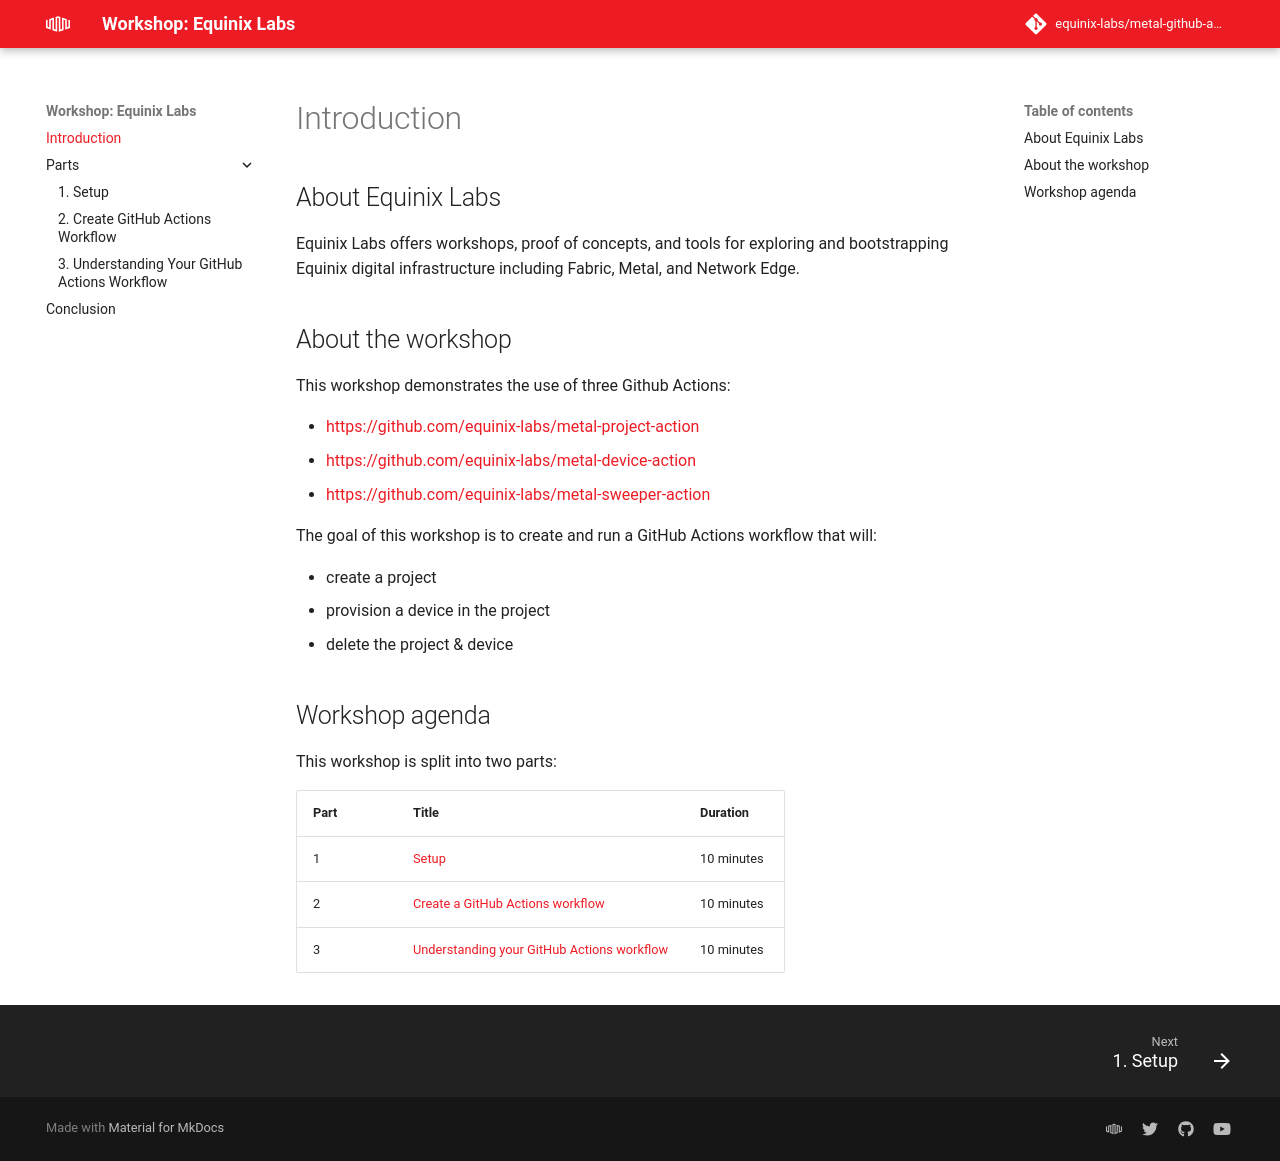

repository: equinix-labs/metal-github-actions-workshop · page: index.html · generator: mkdocs

# Introduction

## About Equinix Labs

Equinix Labs offers workshops, proof of concepts, and tools for exploring and bootstrapping Equinix digital infrastructure including Fabric, Metal, and Network Edge.

## About the workshop

This workshop demonstrates the use of three Github Actions:

* <https://github.com/equinix-labs/metal-project-action>
* <https://github.com/equinix-labs/metal-device-action>
* <https://github.com/equinix-labs/metal-sweeper-action>

The goal of this workshop is to create and run a GitHub Actions workflow that will:

* create a project
* provision a device in the project
* delete the project & device

## Workshop agenda

This workshop is split into two parts:

| Part | Title | Duration |
| - | - | - |
| 1 | [Setup](./parts/part1.md) | 10 minutes |
| 2 | [Create a GitHub Actions workflow](./parts/part2.md) | 10 minutes |
| 3 | [Understanding your GitHub Actions workflow](./parts/part3.md) | 10 minutes |
